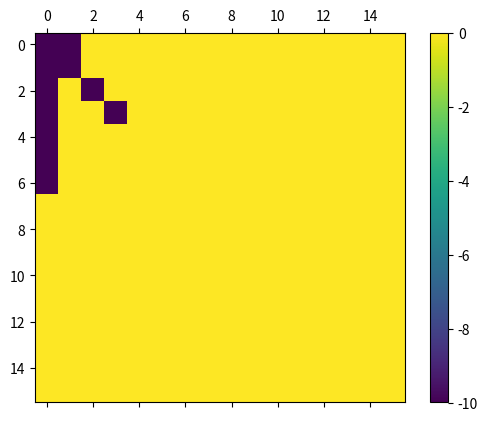

Python code for this plot:
import numpy as np
import matplotlib.pyplot as plt 
import matplotlib.animation as animation
from random import randint

class Network():
    def __init__(self):
        self.net = np.zeros((16, 16))
        self.net[np.diag_indices(4)] = -10
        self.net[0, 1] = -10
        self.net[:7, 0] = -10

        self.fig, self.ax = plt.subplots()
        self.mat = self.ax.matshow(self.net)
        self.cb = plt.colorbar(self.mat)
        self.frames_n = 12800000

    def update(self, frame_i):
        # each timestep
        i,j = randint(0,15), randint(0,15)
        self.net[i,j] = randint(0,10)
        self.mat.set_data(self.net)
        #update colorbar limits each time
        self.mat.set_clim(np.amin(self.net), np.amax(self.net))

    def main(self):
        _ = animation.FuncAnimation(self.fig, self.update, frames=self.frames_n, interval=0, repeat=False)#needs ref
        plt.show()

if __name__ == "__main__":
    n = Network()
    n.main()